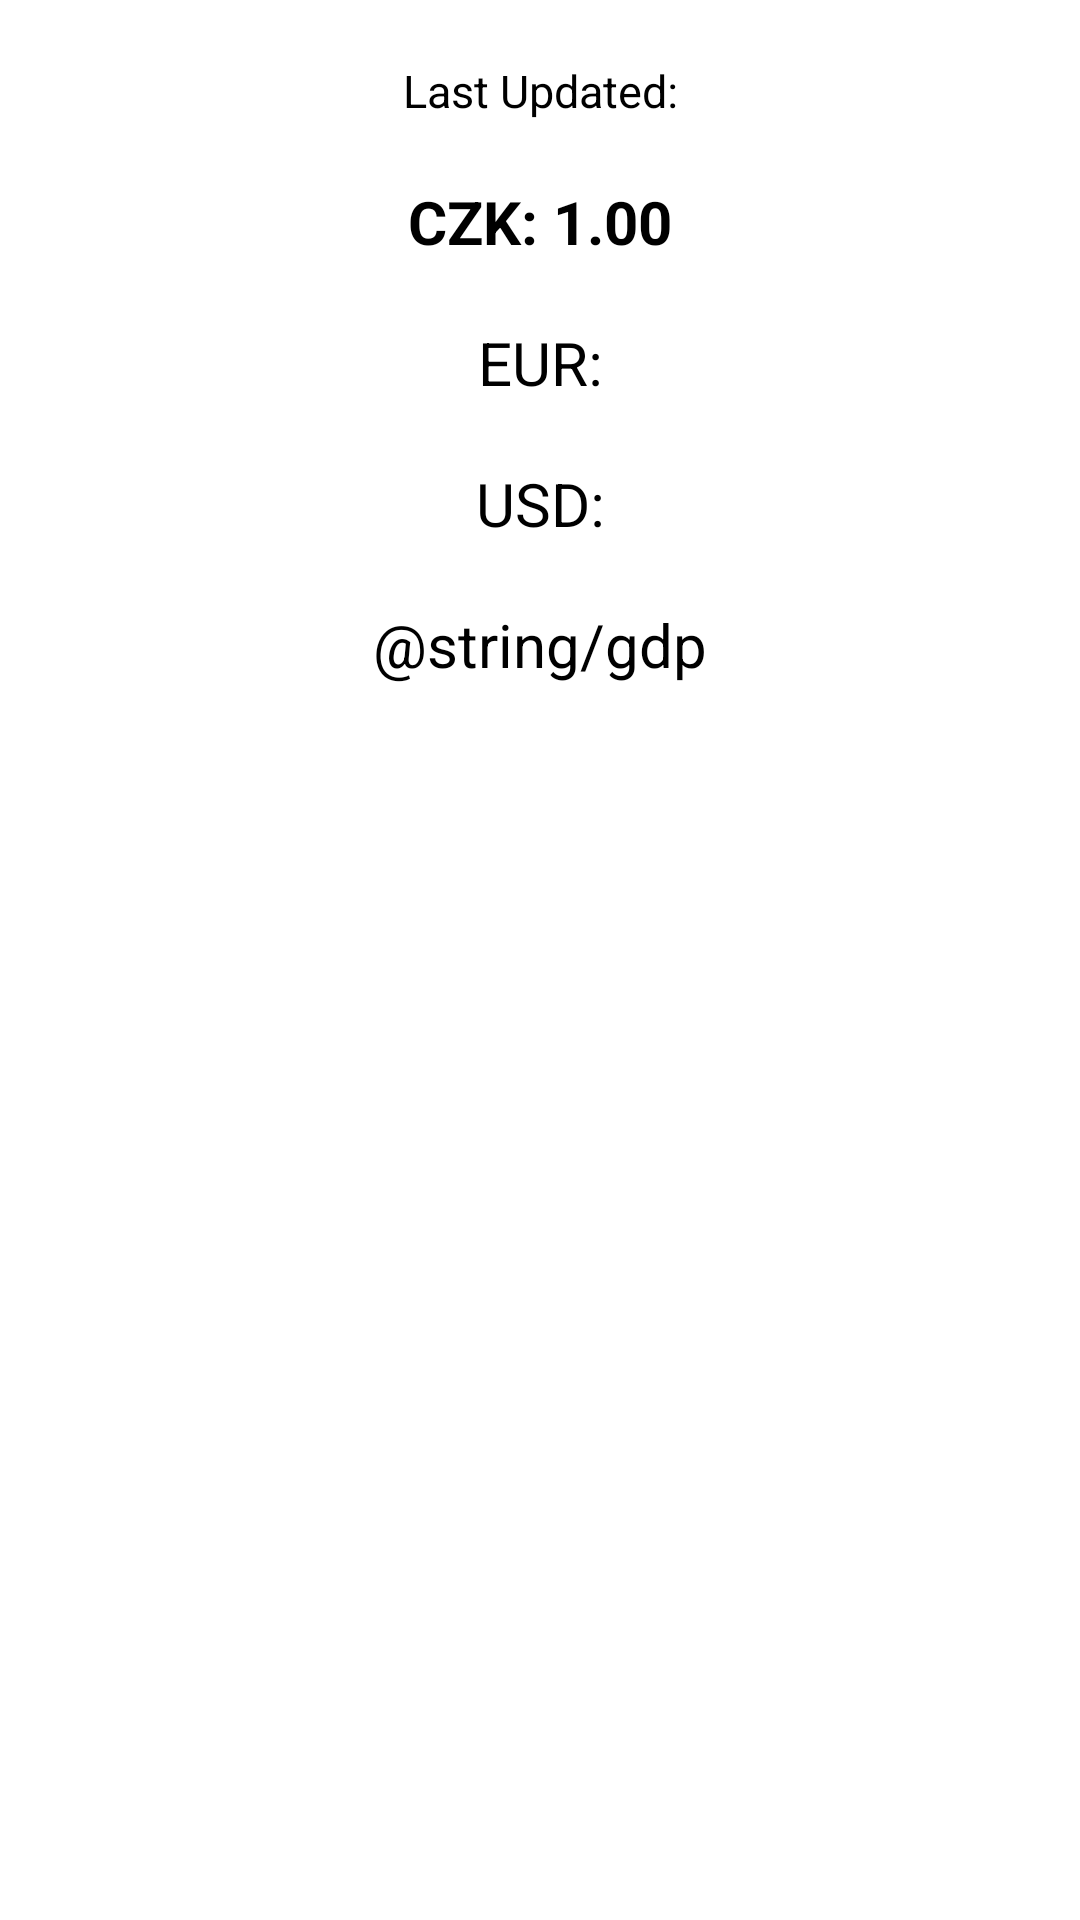

The Android layout XML behind this screen, and the referenced resources:
<!-- AndroidManifest.xml: application theme Theme.TicTacToe -->
<!-- res/layout/activity_second.xml -->
<?xml version="1.0" encoding="utf-8"?>
<androidx.constraintlayout.widget.ConstraintLayout xmlns:android="http://schemas.android.com/apk/res/android"
    xmlns:app="http://schemas.android.com/apk/res-auto"
    xmlns:tools="http://schemas.android.com/tools"
    android:layout_width="match_parent"
    android:layout_height="match_parent"
    tools:context=".SecondActivity">

    <TextView
        android:id="@+id/lastUpdated"
        android:layout_width="wrap_content"
        android:layout_height="wrap_content"
        android:text="Last Updated:"
        android:textColor="@color/black"
        android:textSize="15sp"
        android:layout_marginTop="20dp"
        app:layout_constraintLeft_toLeftOf="parent"
        app:layout_constraintRight_toRightOf="parent"
        app:layout_constraintTop_toTopOf="parent" />

    <TextView
        android:id="@+id/baseCurrency"
        android:layout_width="wrap_content"
        android:layout_height="wrap_content"
        android:text="@string/base_currency"
        android:textColor="@color/black"
        android:textSize="20sp"
        android:layout_marginTop="20dp"
        android:textStyle="bold"
        app:layout_constraintLeft_toLeftOf="parent"
        app:layout_constraintRight_toRightOf="parent"
        app:layout_constraintTop_toBottomOf="@id/lastUpdated" />
    <TextView
        android:id="@+id/eur"
        android:layout_width="wrap_content"
        android:layout_height="wrap_content"
        android:text="@string/eur"
        android:textColor="@color/black"
        android:textSize="20sp"
        android:layout_marginTop="20dp"
        app:layout_constraintLeft_toLeftOf="parent"
        app:layout_constraintRight_toRightOf="parent"
        app:layout_constraintTop_toBottomOf="@id/baseCurrency" />
    <TextView
        android:id="@+id/usd"
        android:layout_width="wrap_content"
        android:layout_height="wrap_content"
        android:text="@string/usd"
        android:textColor="@color/black"
        android:textSize="20sp"
        android:layout_marginTop="20dp"
        app:layout_constraintLeft_toLeftOf="parent"
        app:layout_constraintRight_toRightOf="parent"
        app:layout_constraintTop_toBottomOf="@id/eur" />
    <TextView
        android:id="@+id/gdp"
        android:layout_width="wrap_content"
        android:layout_height="wrap_content"
        android:text="@string/gdp"
        android:textColor="@color/black"
        android:textSize="20sp"
        android:layout_marginTop="20dp"
        app:layout_constraintLeft_toLeftOf="parent"
        app:layout_constraintRight_toRightOf="parent"
        app:layout_constraintTop_toBottomOf="@id/usd" />
</androidx.constraintlayout.widget.ConstraintLayout>
<!-- resources referenced by this layout -->
<resources>
  <color name="black">#FF000000</color>
  <string name="base_currency">CZK: 1.00</string>
  <string name="eur">EUR:</string>
  <string name="usd">USD:</string>
  <style name="Theme.TicTacToe" parent="Theme.MaterialComponents.DayNight.DarkActionBar">
          
          <item name="colorPrimary">@color/purple_500</item>
          <item name="colorPrimaryVariant">@color/purple_700</item>
          <item name="colorOnPrimary">@color/white</item>
          
          <item name="colorSecondary">@color/teal_200</item>
          <item name="colorSecondaryVariant">@color/teal_700</item>
          <item name="colorOnSecondary">@color/black</item>
          
          <item name="android:statusBarColor">?attr/colorPrimaryVariant</item>
          
      </style>
  <color name="purple_500">#FF6200EE</color>
  <color name="purple_700">#FF3700B3</color>
  <color name="white">#FFFFFFFF</color>
  <color name="teal_200">#FF03DAC5</color>
  <color name="teal_700">#FF018786</color>
</resources>
